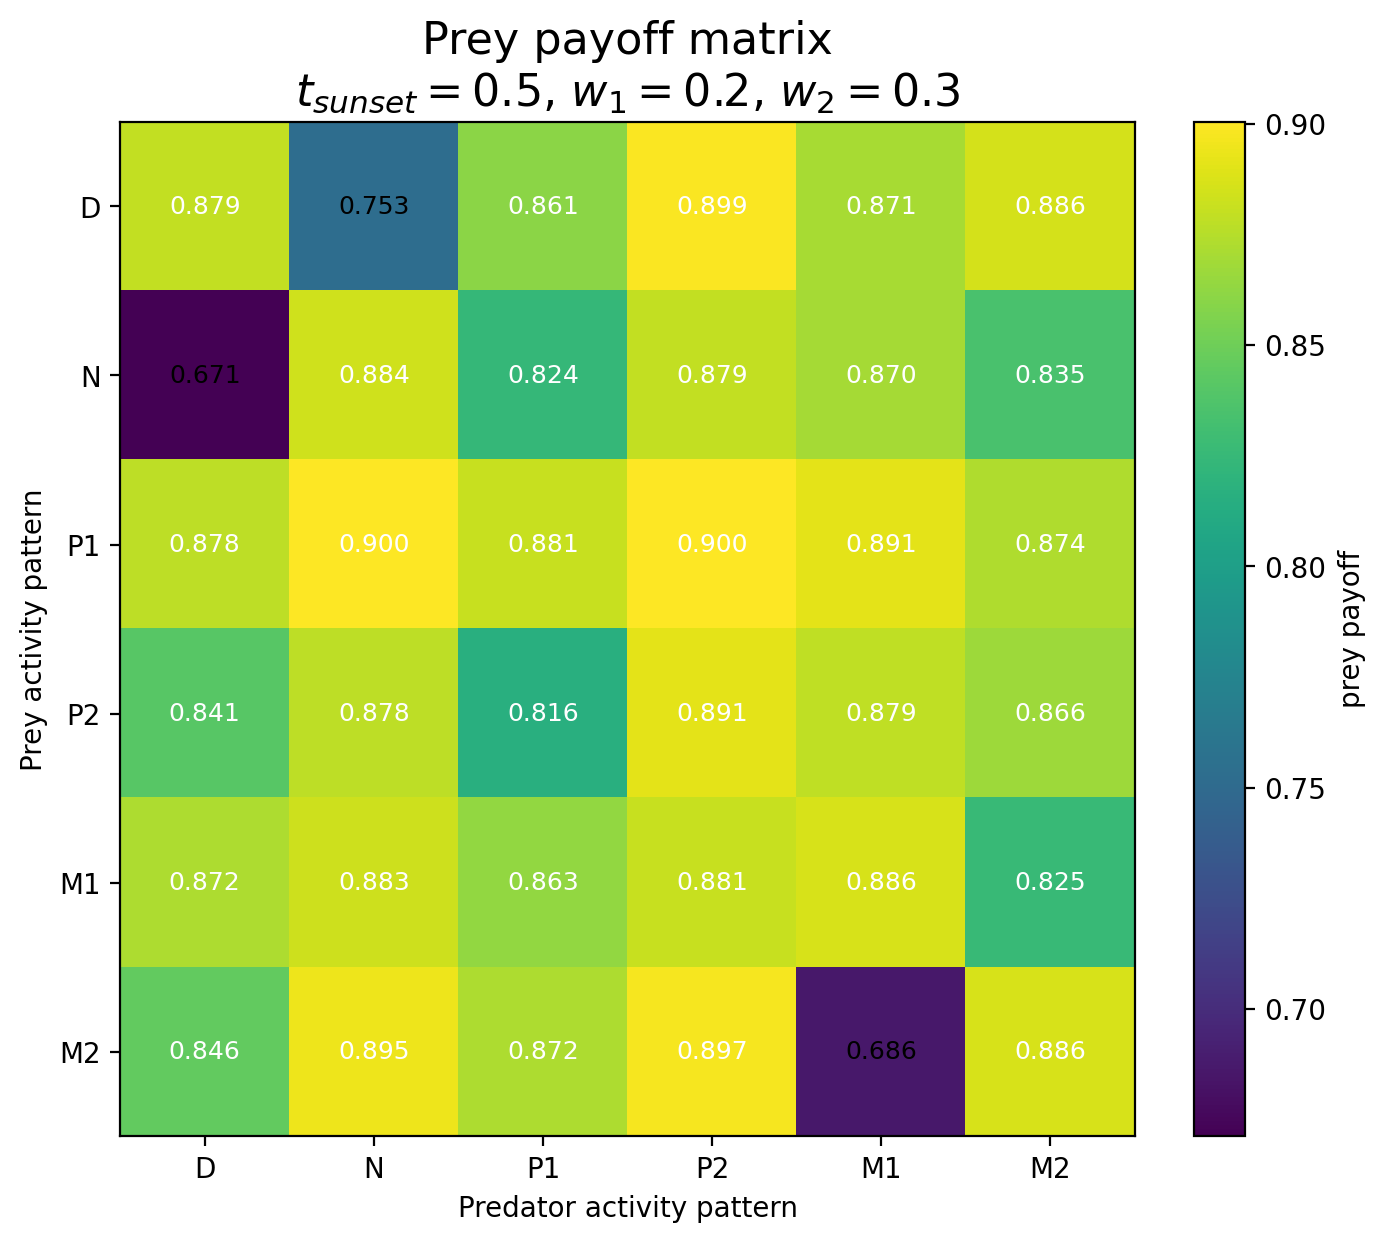

Source data for this figure (header and first rows):
Prey / Predator, D, N, P1, P2, M1, M2
D, 0.879, 0.7532, 0.8606, 0.8993, 0.8708, 0.8861
N, 0.6712, 0.8837, 0.8236, 0.8794, 0.8699, 0.8349
P1, 0.8776, 0.9, 0.8811, 0.9004, 0.891, 0.8735
P2, 0.8411, 0.8776, 0.816, 0.8914, 0.8788, 0.8665
M1, 0.8721, 0.8828, 0.8633, 0.8812, 0.8862, 0.8254
M2, 0.8458, 0.8946, 0.8723, 0.8974, 0.6857, 0.8862
